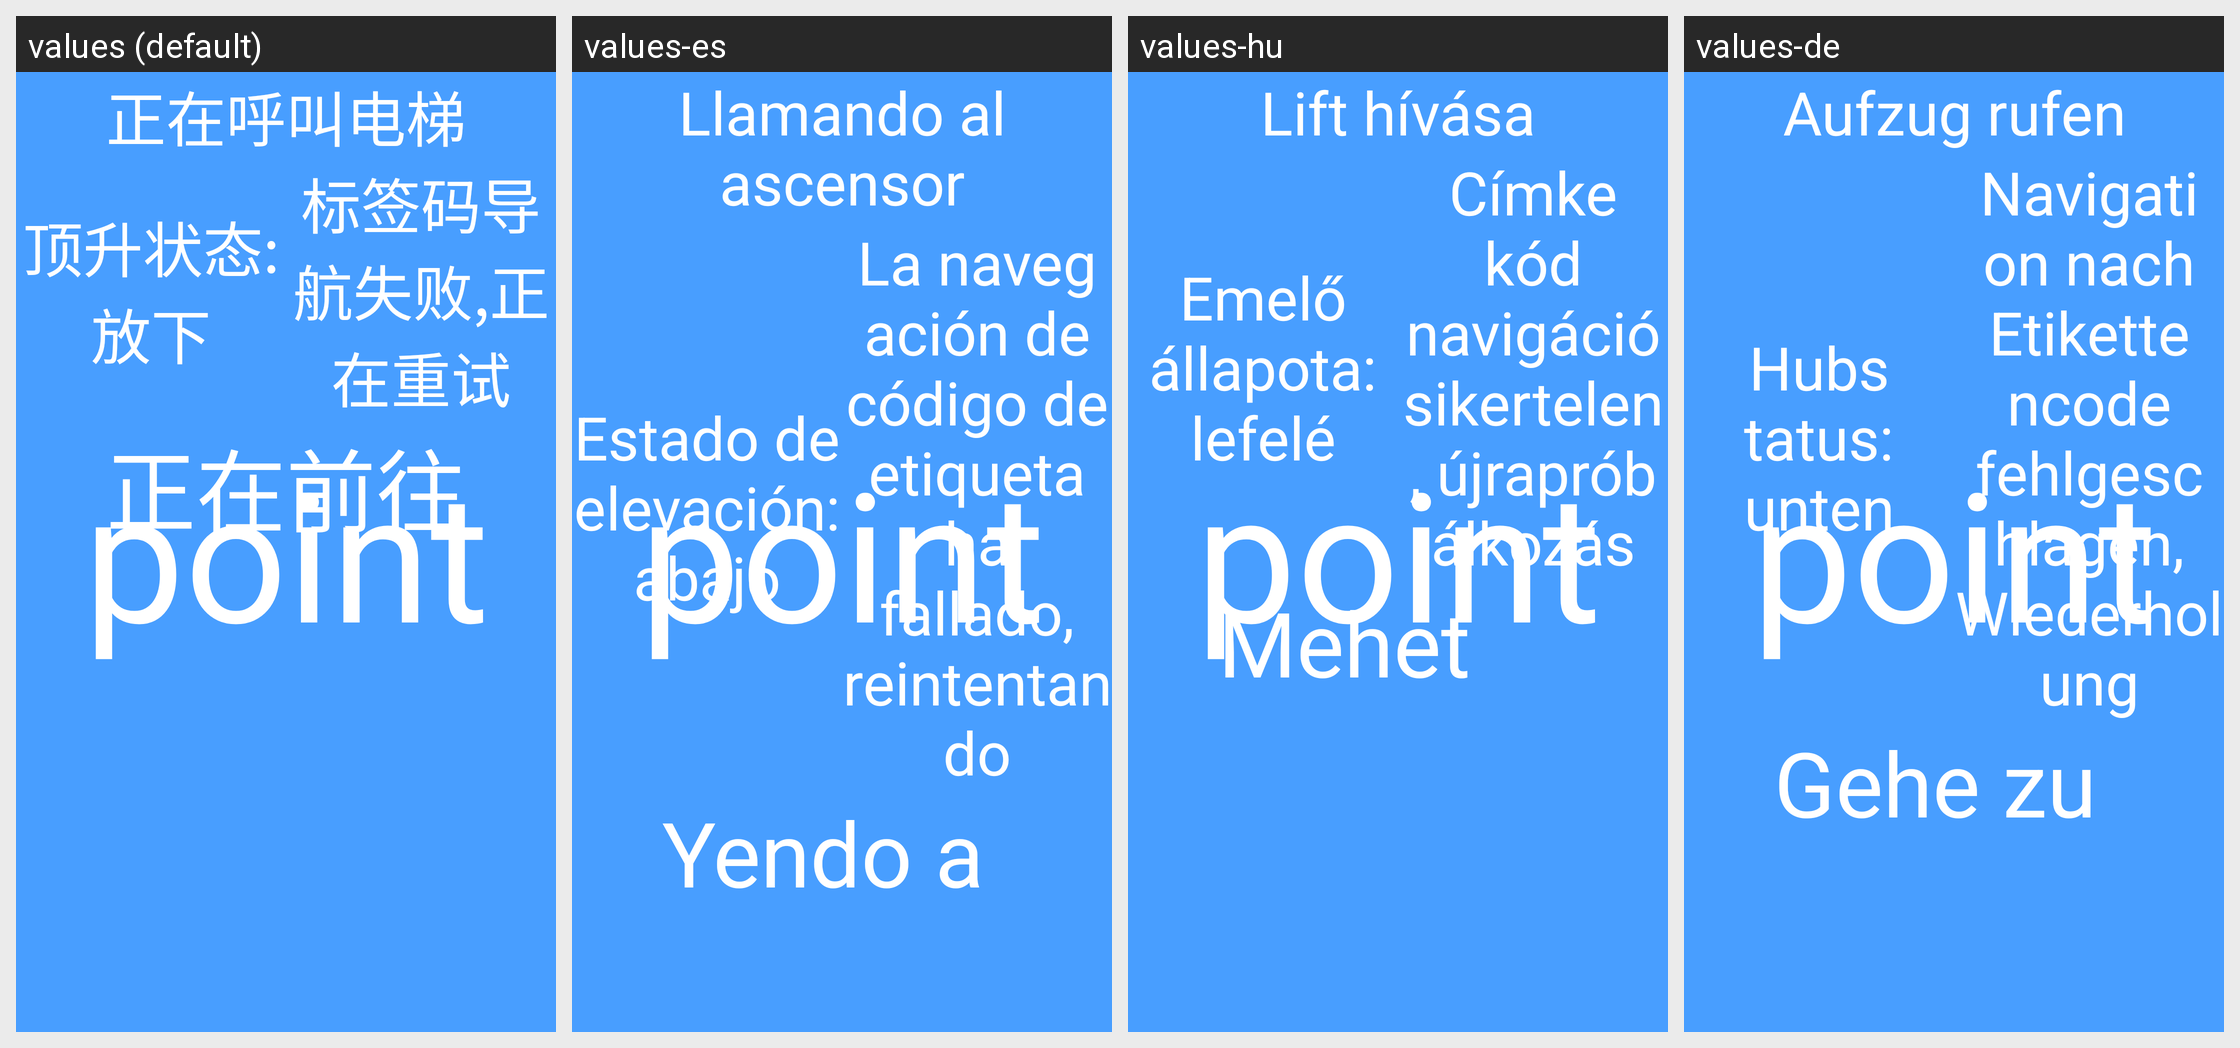

Locale-by-locale string values for the Android screen shown in this grid:
Android screen res/layout/fragment_running.xml rendered under 4 locales, left to right: values (default), values-es, values-hu, values-de. Device: Nexus 5 (rendered at 1080×1920; each locale shown at half size, 540×960, under a caption strip naming it); theme Theme.AGV.
Other locales in the repository, not shown: values-ar, values-en, values-fr, values-ja, values-ko, values-nl, values-th, values-vi, values-zh-rHK, values-zh-rTW.
Strings drawn on this screen, with the default value and each locale's value (text and hints the layout hard-codes, and strings that could not be matched under every locale, appear in the picture but are not listed):

text_call_elevator
  values: 正在呼叫电梯
  values-es: Llamando al ascensor
  values-hu: Lift hívása
  values-de: Aufzug rufen

text_pickup_model_down
  values: 顶升状态:放下
  values-es: Estado de elevación: abajo
  values-hu: Emelő állapota: lefelé
  values-de: Hubstatus: unten

text_label_code_navigation_failed
  values: 标签码导航失败,正在重试
  values-es: La navegación de código de etiqueta ha fallado, reintentando
  values-hu: Címke kód navigáció sikertelen, újrapróbálkozás
  values-de: Navigation nach Etikettencode fehlgeschlagen, Wiederholung

text_going_to
  values: 正在前往
  values-es: Yendo a
  values-hu: Mehet
  values-de: Gehe zu
